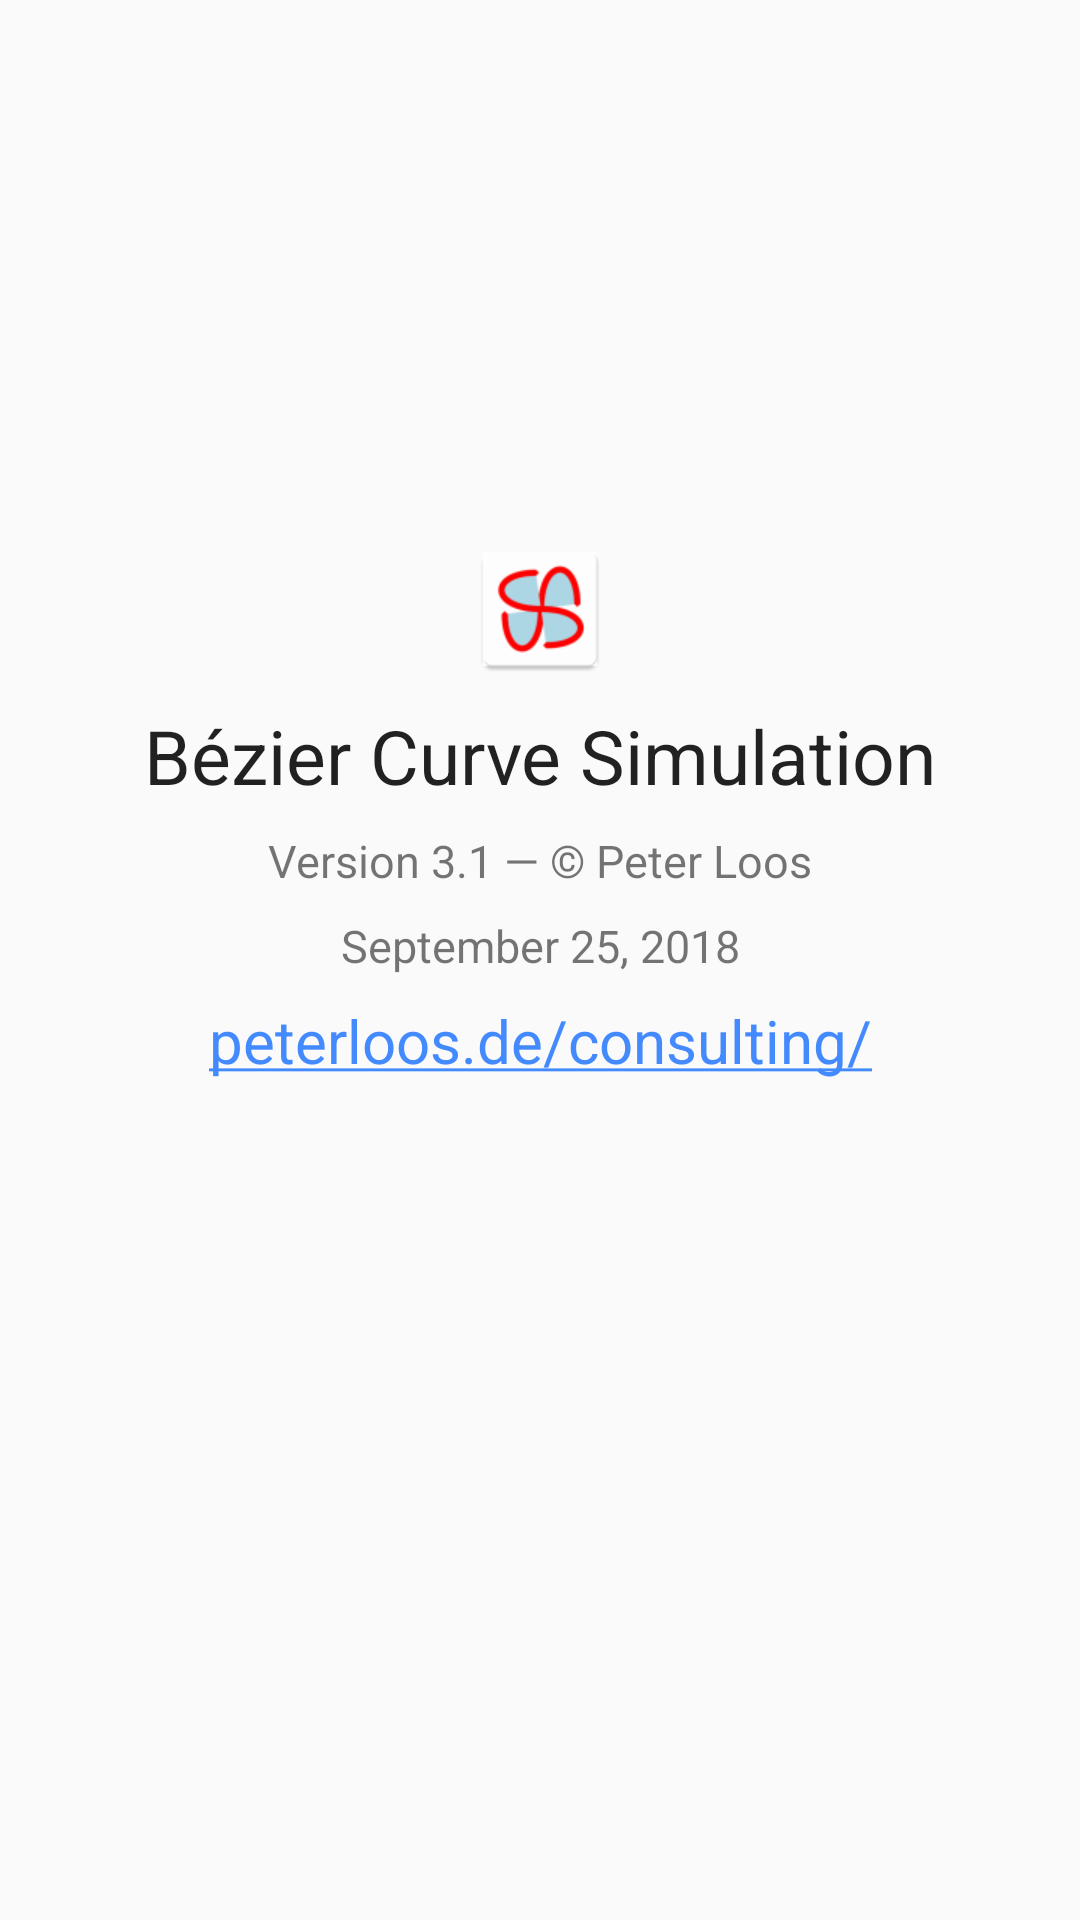

Write the Android layout XML for this screen, with the resource values it uses.
<!-- AndroidManifest.xml: application theme BezierAppTheme -->
<!-- res/layout/activity_about_ex.xml -->
<?xml version="1.0" encoding="utf-8"?>
<android.support.constraint.ConstraintLayout xmlns:android="http://schemas.android.com/apk/res/android"
    xmlns:tools="http://schemas.android.com/tools"
    xmlns:app="http://schemas.android.com/apk/res-auto"
    android:id="@+id/activity_about"
    android:layout_width="match_parent"
    android:layout_height="match_parent"
    tools:context="de.peterloos.beziersplines.activities.AboutActivity">

    <TextView
        android:id="@+id/textview_title"
        style="@style/ThemeOverlay.MyTextDetail"
        android:layout_width="wrap_content"
        android:layout_height="wrap_content"
        android:layout_marginEnd="16dp"
        android:layout_marginStart="16dp"
        android:layout_marginTop="8dp"
        android:textSize="25sp"
        android:text="@string/app_main_title"
        app:layout_constraintBottom_toTopOf="@+id/textview_version_number"
        app:layout_constraintEnd_toEndOf="parent"
        app:layout_constraintStart_toStartOf="parent"
        app:layout_constraintTop_toBottomOf="@+id/imageView" />

    <TextView
        android:id="@+id/textview_version_number"
        android:layout_width="wrap_content"
        android:layout_height="wrap_content"
        android:layout_marginBottom="8dp"
        android:layout_marginEnd="16dp"
        android:layout_marginStart="16dp"
        android:layout_marginTop="8dp"
        android:textSize="15sp"
        android:text="@string/app_version"
        app:layout_constraintBottom_toTopOf="@+id/textview_version_date"
        app:layout_constraintEnd_toEndOf="parent"
        app:layout_constraintStart_toStartOf="parent"
        app:layout_constraintTop_toBottomOf="@+id/textview_title" />

    <TextView
        android:id="@+id/textview_version_date"
        android:layout_width="wrap_content"
        android:layout_height="wrap_content"
        android:layout_marginBottom="8dp"
        android:layout_marginEnd="16dp"
        android:layout_marginStart="16dp"
        android:textSize="15sp"
        android:text="@string/app_version_date"
        app:layout_constraintBottom_toTopOf="@+id/textview_website"
        app:layout_constraintEnd_toEndOf="parent"
        app:layout_constraintStart_toStartOf="parent"
        app:layout_constraintTop_toBottomOf="@+id/textview_version_number" />

    <TextView
        android:id="@+id/textview_website"
        android:layout_width="wrap_content"
        android:layout_height="wrap_content"
        android:layout_marginEnd="16dp"
        android:layout_marginStart="16dp"
        android:autoLink="web"
        android:textSize="20sp"
        android:text="@string/about_link"
        android:textColorLink="@color/material_blue_A200"
        app:layout_constraintBottom_toBottomOf="parent"
        app:layout_constraintEnd_toEndOf="parent"
        app:layout_constraintStart_toStartOf="parent"
        app:layout_constraintTop_toBottomOf="@+id/textview_version_date" />

    <ImageView
        android:id="@+id/imageView"
        android:layout_width="wrap_content"
        android:layout_height="wrap_content"
        android:layout_marginEnd="16dp"
        android:layout_marginStart="16dp"
        android:src="@mipmap/bezier_app_icon"
        android:scaleType="centerCrop"
        android:contentDescription="@string/bezier_app_icon_content_description"
        app:layout_constraintBottom_toTopOf="@+id/textview_title"
        app:layout_constraintEnd_toEndOf="parent"
        app:layout_constraintStart_toStartOf="parent"
        app:layout_constraintTop_toTopOf="parent"
        app:layout_constraintVertical_bias="0.39"
        app:layout_constraintVertical_chainStyle="packed" />

</android.support.constraint.ConstraintLayout>
<!-- resources referenced by this layout -->
<resources>
  <color name="material_blue_A200">#ff448aff</color>
  <!-- mipmap bezier_app_icon: png bitmap (mipmap-hdpi, 2596 bytes) -->
  <string name="about_link">peterloos.de/consulting/</string>
  <string name="app_main_title">Bézier Curve Simulation</string>
  <string name="app_version">Version 3.1 ― © Peter Loos</string>
  <string name="app_version_date">September 25, 2018</string>
  <string name="bezier_app_icon_content_description">bezier app icon</string>
  <style name="ThemeOverlay.MyTextDetail" parent="BezierAppTheme">
          <item name="android:scrollbars">vertical</item>
          <item name="android:textSize">14sp</item>
      </style>
  <style name="BezierAppTheme" parent="Theme.AppCompat.Light.DarkActionBar">
  
          
          
          
          
  
          <item name="colorPrimary">@color/colorPrimary</item>
          <item name="colorPrimaryDark">@color/colorPrimaryDark</item>
          <item name="colorAccent">@color/material_green_300</item>
  
          
          <item name="android:spinnerItemStyle">
              @style/spinnerItemStyle
          </item>
  
          
          <item name="android:spinnerDropDownItemStyle">
              @style/spinnerDropDownItemStyle
          </item>
  
      </style>
  <color name="colorPrimary">#FF9800</color>
  <color name="colorPrimaryDark">#E65100</color>
  <color name="material_green_300">#ff57bb8a</color>
  <style name="spinnerItemStyle">
          <item name="android:paddingBottom">4dp</item>
          <item name="android:paddingTop">4dp</item>
      </style>
  <style name="spinnerDropDownItemStyle">
          <item name="android:padding">20dp</item>
          <item name="android:textSize">20sp</item>
      </style>
</resources>
